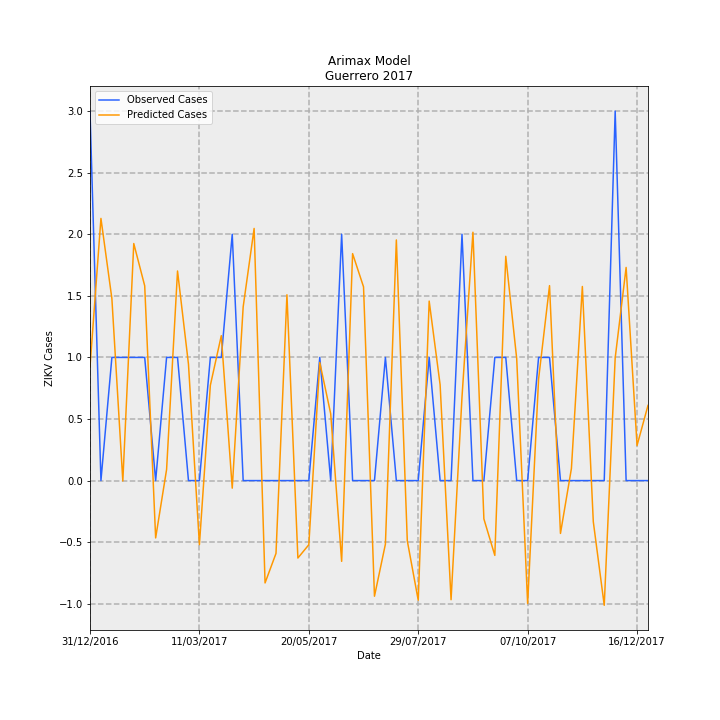

Source data for this figure (header and first rows):
Date, predictions_incidence, observed_incidence, Predicted Cases, Observed Cases, error
31/12/2016, 0.02616, 0.08491, 0.9242, 3.0, 2.076
07/01/2017, 0.06025, 0.0, 2.129, 0.0, -2.129
14/01/2017, 0.04182, 0.0283, 1.478, 1.0, -0.4776
21/01/2017, -9.457843588235593e-05, 0.0283, -0.003342, 1.0, 1.003
28/01/2017, 0.05448, 0.0283, 1.925, 1.0, -0.9248
04/02/2017, 0.04476, 0.0283, 1.581, 1.0, -0.5814
11/02/2017, -0.01318, 0.0, -0.4656, 0.0, 0.4656
18/02/2017, 0.002549, 0.0283, 0.09006, 1.0, 0.9099
25/02/2017, 0.04817, 0.0283, 1.702, 1.0, -0.7018
04/03/2017, 0.02675, 0.0, 0.945, 0.0, -0.945
11/03/2017, -0.01472, 0.0, -0.5203, 0.0, 0.5203
18/03/2017, 0.0219, 0.0283, 0.7737, 1.0, 0.2263
25/03/2017, 0.0333, 0.0283, 1.177, 1.0, -0.1766
01/04/2017, -0.00174, 0.05661, -0.06146, 2.0, 2.061
08/04/2017, 0.03992, 0.0, 1.411, 0.0, -1.411
15/04/2017, 0.05794, 0.0, 2.047, 0.0, -2.047
22/04/2017, -0.02352, 0.0, -0.831, 0.0, 0.831
29/04/2017, -0.01673, 0.0, -0.5911, 0.0, 0.5911
06/05/2017, 0.0427, 0.0, 1.509, 0.0, -1.509
13/05/2017, -0.0178, 0.0, -0.6288, 0.0, 0.6288
20/05/2017, -0.01474, 0.0, -0.5209, 0.0, 0.5209
27/05/2017, 0.02714, 0.0283, 0.959, 1.0, 0.041
03/06/2017, 0.01536, 0.0, 0.5426, 0.0, -0.5426
10/06/2017, -0.01856, 0.05661, -0.6557, 2.0, 2.656
17/06/2017, 0.05216, 0.0, 1.843, 0.0, -1.843
24/06/2017, 0.04452, 0.0, 1.573, 0.0, -1.573
01/07/2017, -0.02658, 0.0, -0.939, 0.0, 0.939
08/07/2017, -0.0146, 0.0283, -0.5157, 1.0, 1.516
15/07/2017, 0.0553, 0.0, 1.954, 0.0, -1.954
22/07/2017, -0.01383, 0.0, -0.4886, 0.0, 0.4886
29/07/2017, -0.02749, 0.0, -0.9714, 0.0, 0.9714
05/08/2017, 0.04125, 0.0283, 1.457, 1.0, -0.4574
12/08/2017, 0.02202, 0.0, 0.7779, 0.0, -0.7779
19/08/2017, -0.02738, 0.0, -0.9673, 0.0, 0.9673
26/08/2017, 0.01922, 0.05661, 0.6793, 2.0, 1.321
02/09/2017, 0.05707, 0.0, 2.017, 0.0, -2.017
09/09/2017, -0.008803, 0.0, -0.311, 0.0, 0.311
16/09/2017, -0.01719, 0.0283, -0.6074, 1.0, 1.607
23/09/2017, 0.05154, 0.0283, 1.821, 1.0, -0.821
30/09/2017, 0.02799, 0.0, 0.989, 0.0, -0.989
07/10/2017, -0.02825, 0.0, -0.9982, 0.0, 0.9982
14/10/2017, 0.02334, 0.0283, 0.8245, 1.0, 0.1755
21/10/2017, 0.0448, 0.0283, 1.583, 1.0, -0.5829
28/10/2017, -0.01215, 0.0, -0.4292, 0.0, 0.4292
04/11/2017, 0.002778, 0.0, 0.09817, 0.0, -0.09817
11/11/2017, 0.0446, 0.0, 1.576, 0.0, -1.576
18/11/2017, -0.009444, 0.0, -0.3337, 0.0, 0.3337
25/11/2017, -0.02866, 0.0, -1.013, 0.0, 1.013
02/12/2017, 0.02817, 0.08491, 0.9953, 3.0, 2.005
09/12/2017, 0.04898, 0.0, 1.731, 0.0, -1.731
16/12/2017, 0.008069, 0.0, 0.2851, 0.0, -0.2851
23/12/2017, 0.01728, 0.0, 0.6104, 0.0, -0.6104
